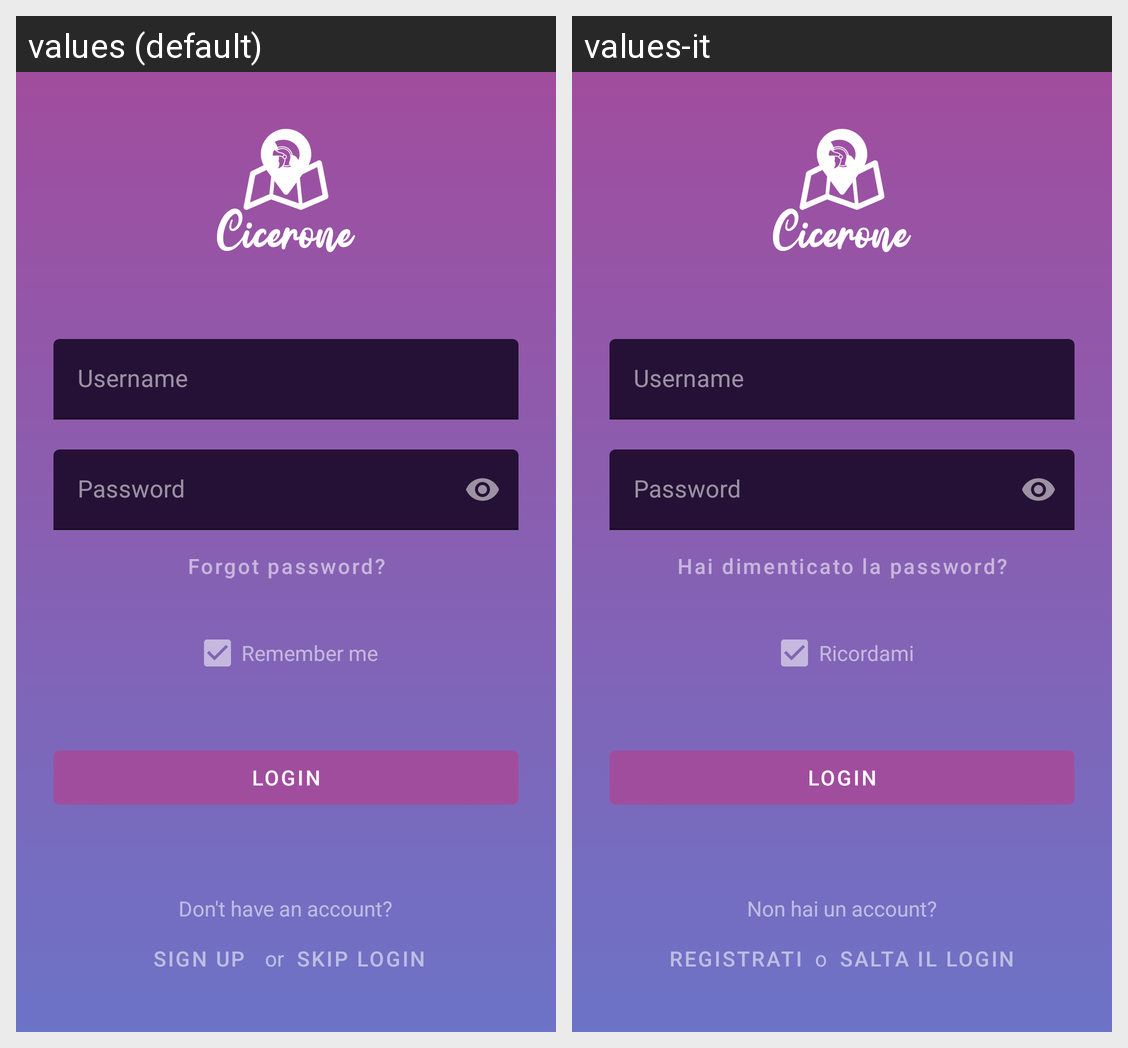

This grid shows one Android layout under two languages. Give, for every string resource on the screen, its name, the default text and each shown locale's text.
Android screen res/layout/activity_login.xml rendered under 2 locales, left to right: values (default), values-it. Device: Nexus 5 (rendered at 1080×1920; each locale shown at half size, 540×960, under a caption strip naming it); theme AppTheme.
Strings drawn on this screen, with the default value and each locale's value (text and hints the layout hard-codes, and strings that could not be matched under every locale, appear in the picture but are not listed):

username
  values: Username
  values-it: Username

password
  values: Password
  values-it: Password

forgot_password
  values: Forgot password?
  values-it: Hai dimenticato la password?

remember_me
  values: Remember me
  values-it: Ricordami

login
  values: Login
  values-it: Login

don_t_have_account
  values: Don't have an account?
  values-it: Non hai un account?

sign_up
  values: Sign up
  values-it: Registrati

or
  values: or
  values-it: o

skip_login
  values: Skip login
  values-it: Salta il login
